Image classification data set "images" (mandeepsharma14/ai-product-quality-control-automation on GitHub). Class labels (8): blister, crack, crooked corner, delamination, good, scratch, thick paint, thin paint.

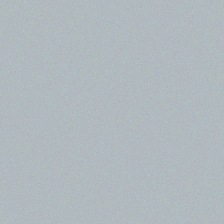
Label: good

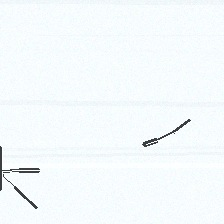
Label: crack

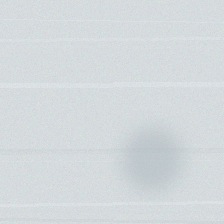
Label: thin paint

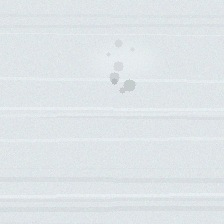
Label: thick paint

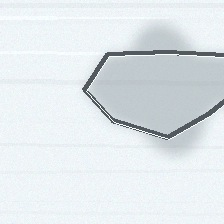
Label: delamination

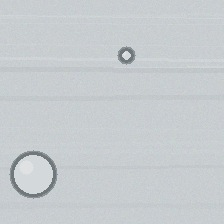
Label: blister
